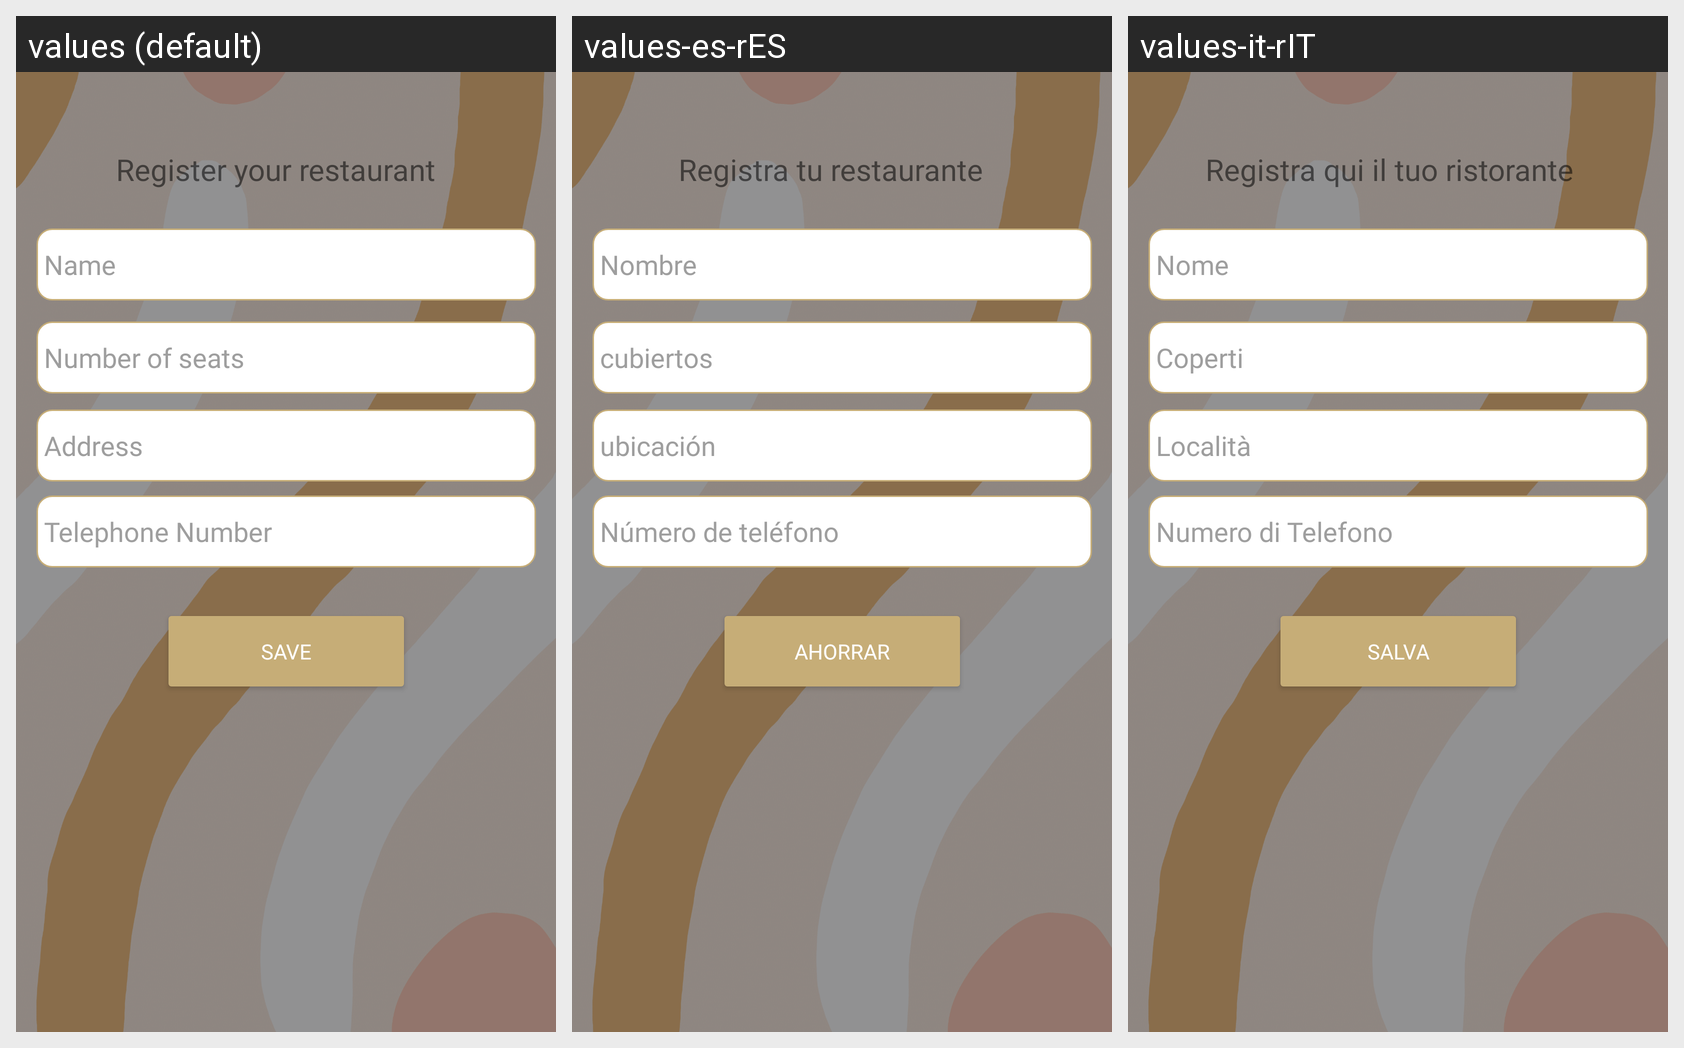

The same Android screen rendered under several of its app's locales, left to right. List the strings drawn on it with the default value and each locale's translation.
Android screen res/layout/activity_save_restaurant.xml rendered under 3 locales, left to right: values (default), values-es-rES, values-it-rIT. Device: Nexus 5 (rendered at 1080×1920; each locale shown at half size, 540×960, under a caption strip naming it); theme Theme.ProgettoINGSW20222.
Strings drawn on this screen, with the default value and each locale's value (text and hints the layout hard-codes, and strings that could not be matched under every locale, appear in the picture but are not listed):

Name
  values: Name
  values-es-rES: Nombre
  values-it-rIT: Nome

place_sittings
  values: Number of seats
  values-es-rES: cubiertos
  values-it-rIT: Coperti

location
  values: Address
  values-es-rES: ubicación
  values-it-rIT: Località

numero_di_telefono_ristorante
  values: Telephone Number
  values-es-rES: Número de teléfono
  values-it-rIT: Numero di Telefono

Save
  values: Save
  values-es-rES: ahorrar
  values-it-rIT: Salva

saveResturantTitle
  values: Register your restaurant
  values-es-rES: Registra tu restaurante
  values-it-rIT: Registra qui il tuo ristorante
